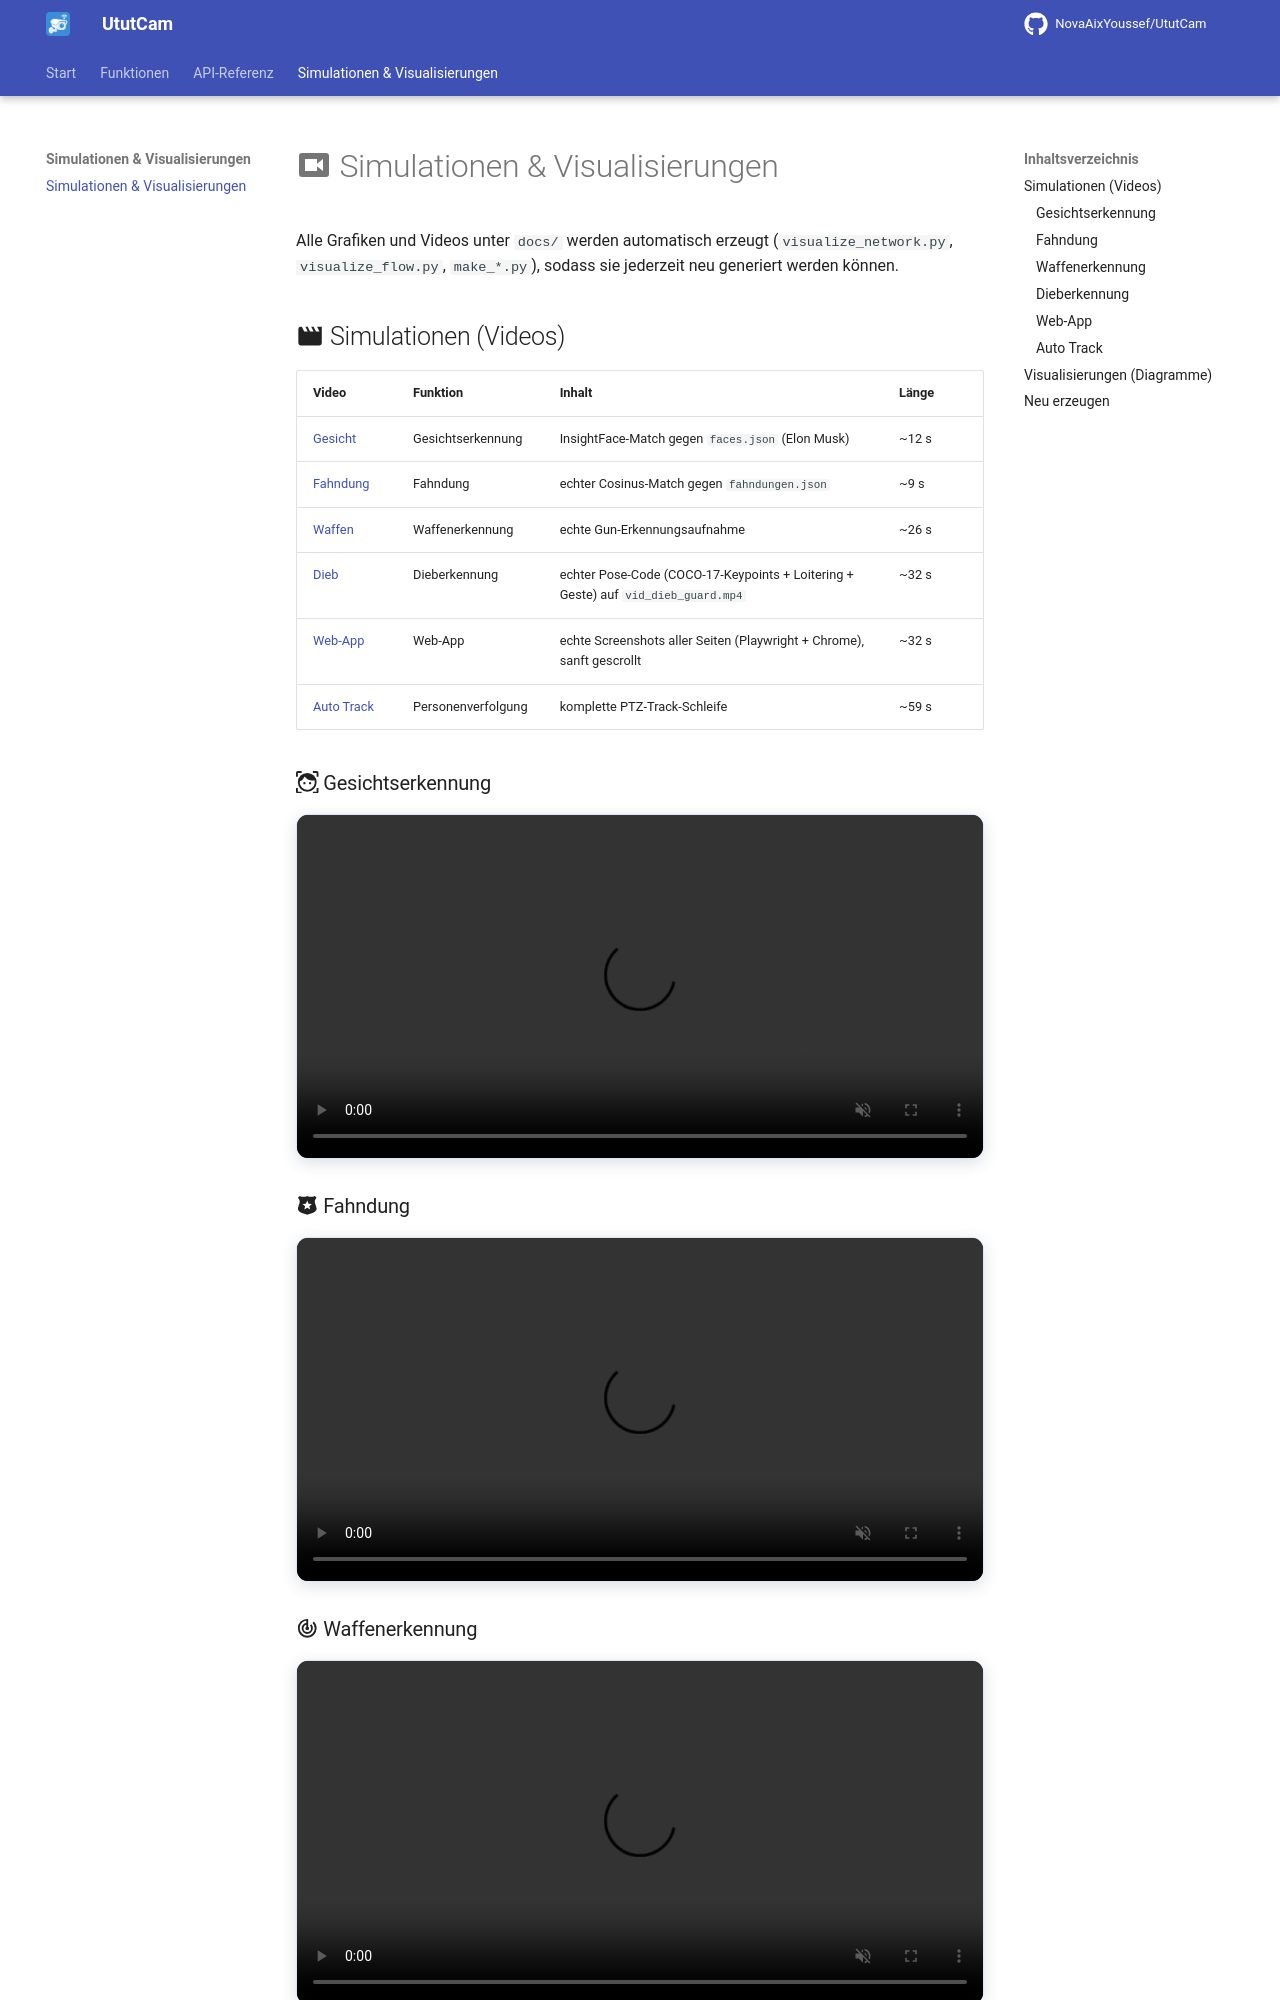

repository: NovaAixYoussef/UtutCam · page: simulationen/index.html · generator: mkdocs

# Simulationen & Visualisierungen

Alle Grafiken und Videos unter `docs/` werden automatisch erzeugt
(`visualize_network.py`, `visualize_flow.py`, `make_*.py`), sodass sie
jederzeit neu generiert werden können.

## Simulationen (Videos)

| Video | Funktion | Inhalt | Länge |
|-------|----------|--------|-------|
| [Gesicht](simulationen/gesicht_simulation.mp4) | Gesichtserkennung | echter InsightFace-Match auf einem Foto | ~13 s |
| [Fahndung](simulationen/fahndung_simulation.mp4) | Fahndung | echter Cosinus-Match gegen `fahndungen.json` | ~9 s |
| [Waffen](simulationen/waffen_simulation.mp4) | Waffenerkennung | echte Gun-Erkennungsaufnahme | ~26 s |
| [Dieb](simulationen/dieb_simulation.mp4) | Dieberkennung | echte Loitering-Aufnahme | ~32 s |
| [Web-App](simulationen/web_app_simulation.mp4) | Web-App | Dashboard-Mockup mit Waffen-Alarm | ~7 s |
| [Auto Track](simulationen/auto_track_simulation.mp4) | Personenverfolgung | komplette PTZ-Track-Schleife | ~59 s |
